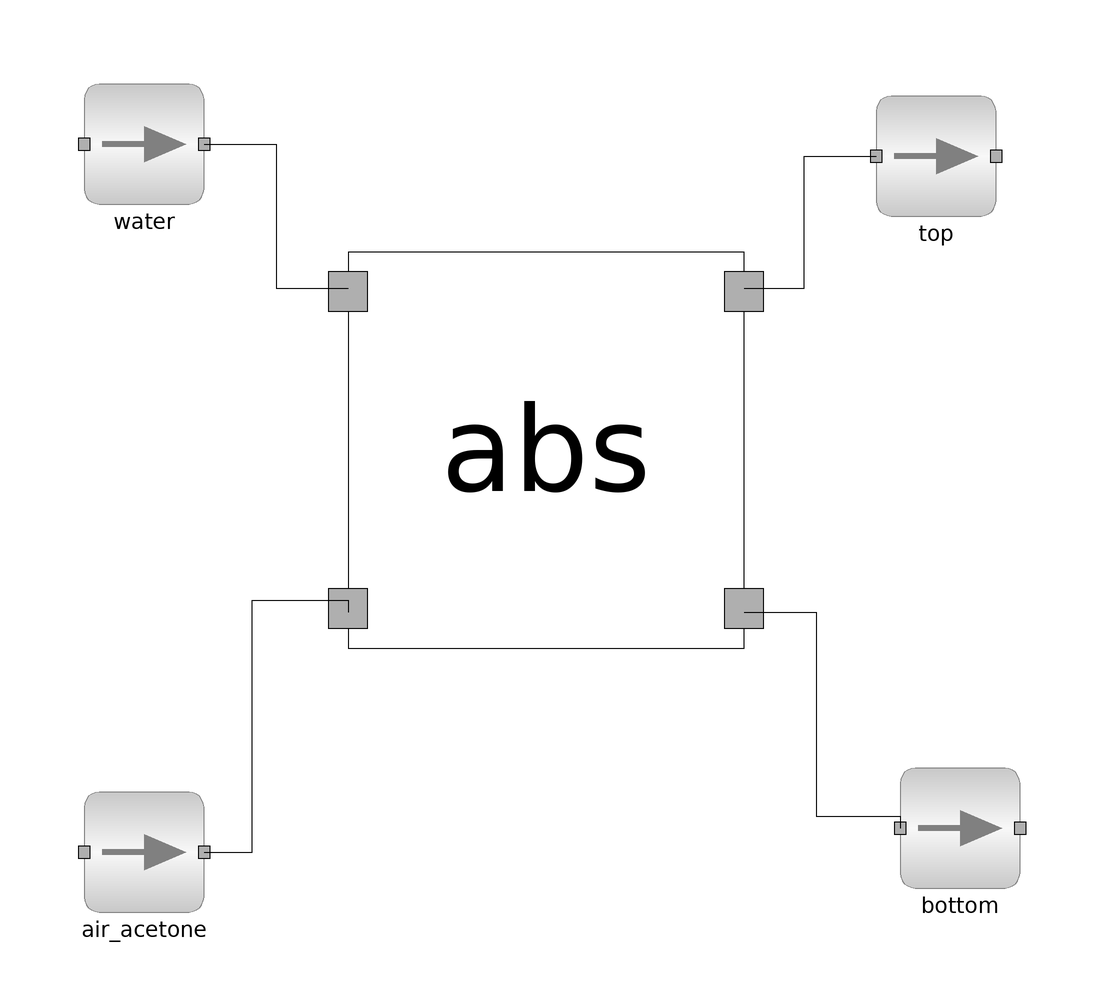

This picture is the connection diagram that the Modelica source below describes through its graphical annotations.

model Test
        import data = Simulator.Files.Chemsep_Database;
        parameter Integer NOC = 3;
        parameter data.Acetone acet;
        parameter data.Air air;
        parameter data.Water wat;
        parameter data.General_Properties comp[NOC] = {acet, air, wat};
        rigAbs.ms water(NOC = NOC, comp = comp) annotation(
          Placement(visible = true, transformation(origin = {-70, 62}, extent = {{-10, -10}, {10, 10}}, rotation = 0)));
        ms air_acetone(NOC = NOC, comp = comp) annotation(
          Placement(visible = true, transformation(origin = {-70, -56}, extent = {{-10, -10}, {10, 10}}, rotation = 0)));
        rigAbs.AbsColumn abs(NOC = NOC, comp = comp, noOfStages = 10) annotation(
          Placement(visible = true, transformation(origin = {-3, 11}, extent = {{-33, -33}, {33, 33}}, rotation = 0)));
        ms top(NOC = NOC, comp = comp) annotation(
          Placement(visible = true, transformation(origin = {62, 60}, extent = {{-10, -10}, {10, 10}}, rotation = 0)));
        ms bottom(NOC = NOC, comp = comp) annotation(
          Placement(visible = true, transformation(origin = {66, -52}, extent = {{-10, -10}, {10, 10}}, rotation = 0)));
      equation
        connect(abs.bottom_product, bottom.inlet) annotation(
          Line(points = {{30, -16}, {42, -16}, {42, -50}, {56, -50}, {56, -52}}));
        connect(abs.top_product, top.inlet) annotation(
          Line(points = {{30, 38}, {40, 38}, {40, 60}, {52, 60}, {52, 60}}));
        connect(air_acetone.outlet, abs.bottom_feed) annotation(
          Line(points = {{-60, -56}, {-52, -56}, {-52, -14}, {-36, -14}, {-36, -16}}));
        connect(water.outlet, abs.top_feed) annotation(
          Line(points = {{-60, 62}, {-48, 62}, {-48, 38}, {-36, 38}, {-36, 38}}));
        water.P = 101325;
        water.T = 325;
        water.totMolFlo[1] = 30;
        water.compMolFrac[1, :] = {0, 0, 1};
        air_acetone.P = 101325;
        air_acetone.T = 335;
        air_acetone.totMolFlo[1] = 30;
        air_acetone.compMolFrac[1, :] = {0.5, 0.5, 0};
      end Test;